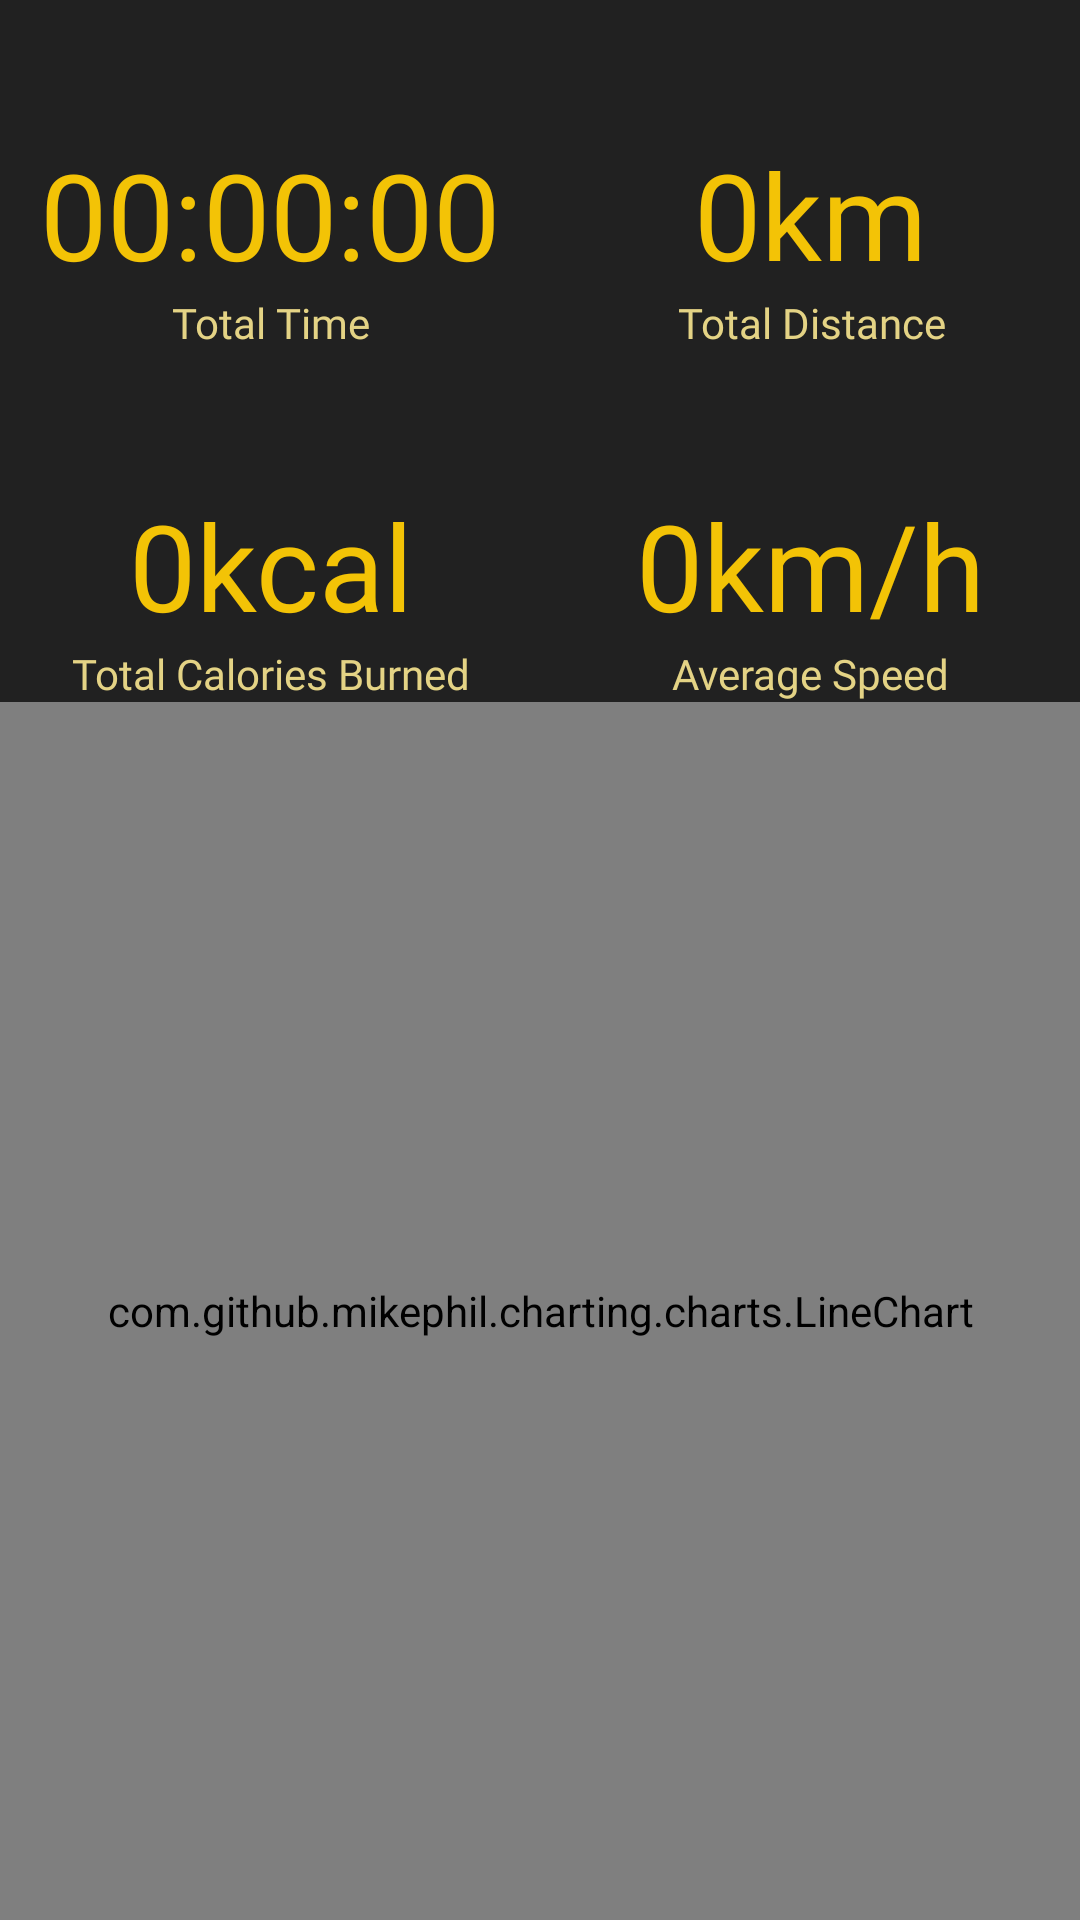

Write the Android layout XML for this screen, with the resource values it uses.
<!-- AndroidManifest.xml: application theme Theme.RunningTracker -->
<!-- res/layout/fragment_statistic.xml -->
<?xml version="1.0" encoding="utf-8"?>
<androidx.constraintlayout.widget.ConstraintLayout xmlns:android="http://schemas.android.com/apk/res/android"
    xmlns:tools="http://schemas.android.com/tools"
    android:layout_width="match_parent"
    android:layout_height="match_parent"
    xmlns:app="http://schemas.android.com/apk/res-auto"
    android:background="@color/main_background"
    tools:context=".presentation.ui.home.fragments.statistic.StatisticFragment">

    <com.google.android.material.textview.MaterialTextView
        android:id="@+id/tvTotalDistanceInfo"
        style="@style/TVDescText"
        android:text="@string/total_distance"
        app:layout_constraintBottom_toTopOf="@+id/tvAverageSpeedInfo"
        app:layout_constraintEnd_toEndOf="@+id/tvTotalDistance"
        app:layout_constraintStart_toStartOf="@+id/tvTotalDistance"
        app:layout_constraintTop_toTopOf="parent" />

    <com.google.android.material.textview.MaterialTextView
        android:id="@+id/tvTotalDistance"
        style="@style/TVTitleText"
        android:text="@string/_0km"
        app:layout_constraintBottom_toTopOf="@+id/tvTotalDistanceInfo"
        app:layout_constraintEnd_toEndOf="parent"
        app:layout_constraintStart_toStartOf="@+id/guideline2" />

    <com.google.android.material.textview.MaterialTextView
        android:id="@+id/tvTotalTimeInfo"
        style="@style/TVDescText"
        android:text="@string/tv_total_time"
        app:layout_constraintBottom_toTopOf="@+id/tvTotalCaloriesInfo"
        app:layout_constraintEnd_toEndOf="@+id/tvTotalTime"
        app:layout_constraintStart_toStartOf="@+id/tvTotalTime"
        app:layout_constraintTop_toTopOf="parent" />

    <com.google.android.material.textview.MaterialTextView
        android:id="@+id/tvTotalTime"
        style="@style/TVTitleText"
        android:text="@string/tv_00_00_00"
        app:layout_constraintBottom_toTopOf="@+id/tvTotalTimeInfo"
        app:layout_constraintEnd_toStartOf="@+id/guideline2"
        app:layout_constraintStart_toStartOf="parent" />

    <com.google.android.material.textview.MaterialTextView
        android:id="@+id/tvTotalCaloriesInfo"
        style="@style/TVDescText"
        android:text="@string/tv_total_calories_burned"
        app:layout_constraintBottom_toTopOf="@+id/guideline"
        app:layout_constraintEnd_toEndOf="@+id/tvTotalCalories"
        app:layout_constraintStart_toStartOf="@+id/tvTotalCalories"
        app:layout_constraintTop_toTopOf="parent" />

    <com.google.android.material.textview.MaterialTextView
        android:id="@+id/tvTotalCalories"
        style="@style/TVTitleText"
        android:text="@string/tv_0kcal"
        app:layout_constraintBottom_toTopOf="@+id/tvTotalCaloriesInfo"
        app:layout_constraintEnd_toStartOf="@+id/guideline2"
        app:layout_constraintStart_toStartOf="parent" />

    <com.google.android.material.textview.MaterialTextView
        android:id="@+id/tvAverageSpeedInfo"
        style="@style/TVDescText"
        android:text="@string/tv_average_speed"
        app:layout_constraintBottom_toTopOf="@+id/guideline"
        app:layout_constraintEnd_toEndOf="@+id/tvAverageSpeed"
        app:layout_constraintStart_toStartOf="@+id/tvAverageSpeed"
        app:layout_constraintTop_toTopOf="parent" />

    <com.google.android.material.textview.MaterialTextView
        android:id="@+id/tvAverageSpeed"
        style="@style/TVTitleText"
        android:text="@string/tv_0km_h"
        app:layout_constraintBottom_toTopOf="@+id/tvAverageSpeedInfo"
        app:layout_constraintEnd_toEndOf="parent"
        app:layout_constraintStart_toStartOf="@+id/guideline2" />

    <androidx.constraintlayout.widget.Guideline
        android:id="@+id/guideline"
        android:layout_width="wrap_content"
        android:layout_height="wrap_content"
        android:orientation="horizontal"
        app:layout_constraintGuide_percent="0.7017784" />

    <androidx.constraintlayout.widget.Guideline
        android:id="@+id/guideline2"
        android:layout_width="wrap_content"
        android:layout_height="wrap_content"
        android:orientation="vertical"
        app:layout_constraintGuide_percent="0.5" />

    <com.github.mikephil.charting.charts.LineChart
        android:id="@+id/lineChart"
        android:layout_width="match_parent"
        android:layout_height="0dp"
        app:layout_constraintBottom_toBottomOf="parent"
        app:layout_constraintTop_toBottomOf="@+id/tvAverageSpeedInfo" />

</androidx.constraintlayout.widget.ConstraintLayout>
<!-- resources referenced by this layout -->
<resources>
  <color name="main_background">#212121</color>
  <string name="_0km">0km</string>
  <string name="total_distance">Total Distance</string>
  <string name="tv_00_00_00">00:00:00</string>
  <string name="tv_0kcal">0kcal</string>
  <string name="tv_0km_h">0km/h</string>
  <string name="tv_average_speed">Average Speed</string>
  <string name="tv_total_calories_burned">Total Calories Burned</string>
  <string name="tv_total_time">Total Time</string>
  <style name="TVDescText">
          <item name="android:layout_width">wrap_content</item>
          <item name="android:layout_height">wrap_content</item>
          <item name="android:layout_marginStart">16dp</item>
          <item name="android:layout_marginEnd">16dp</item>
          <item name="android:textAlignment">center</item>
          <item name="android:fontFamily">@font/poppins_regular</item>
          <item name="android:textColor">@color/third_color</item>
          <item name="android:textSize">14sp</item>
      </style>
  <style name="TVTitleText">
          <item name="android:layout_width">wrap_content</item>
          <item name="android:layout_height">wrap_content</item>
          <item name="android:layout_marginTop">16sp</item>
          <item name="android:layout_marginStart">16dp</item>
          <item name="android:layout_marginEnd">16dp</item>
          <item name="android:textAlignment">center</item>
          <item name="android:fontFamily">@font/poppins_medium</item>
          <item name="android:textColor">@color/main_color</item>
          <item name="android:textSize">40sp</item>
      </style>
  <style name="Theme.RunningTracker" parent="Theme.MaterialComponents.DayNight.DarkActionBar">
          
          <item name="colorPrimary">@color/main_background</item>
          <item name="colorPrimaryVariant">@color/white</item>
          <item name="colorOnPrimary">@color/white</item>
          
          <item name="colorSecondary">@color/teal_200</item>
          <item name="colorSecondaryVariant">@color/teal_700</item>
          <item name="colorOnSecondary">@color/white</item>
          
          <item name="android:statusBarColor">#393535</item>
          
  
          <item name="windowActionBar">false</item>
          <item name="windowNoTitle">true</item>
      </style>
  <color name="third_color">#E4D385</color>
  <color name="main_color">#F3C306</color>
  <color name="white">#FFFFFFFF</color>
  <color name="teal_200">#FF03DAC5</color>
  <color name="teal_700">#FF018786</color>
</resources>
